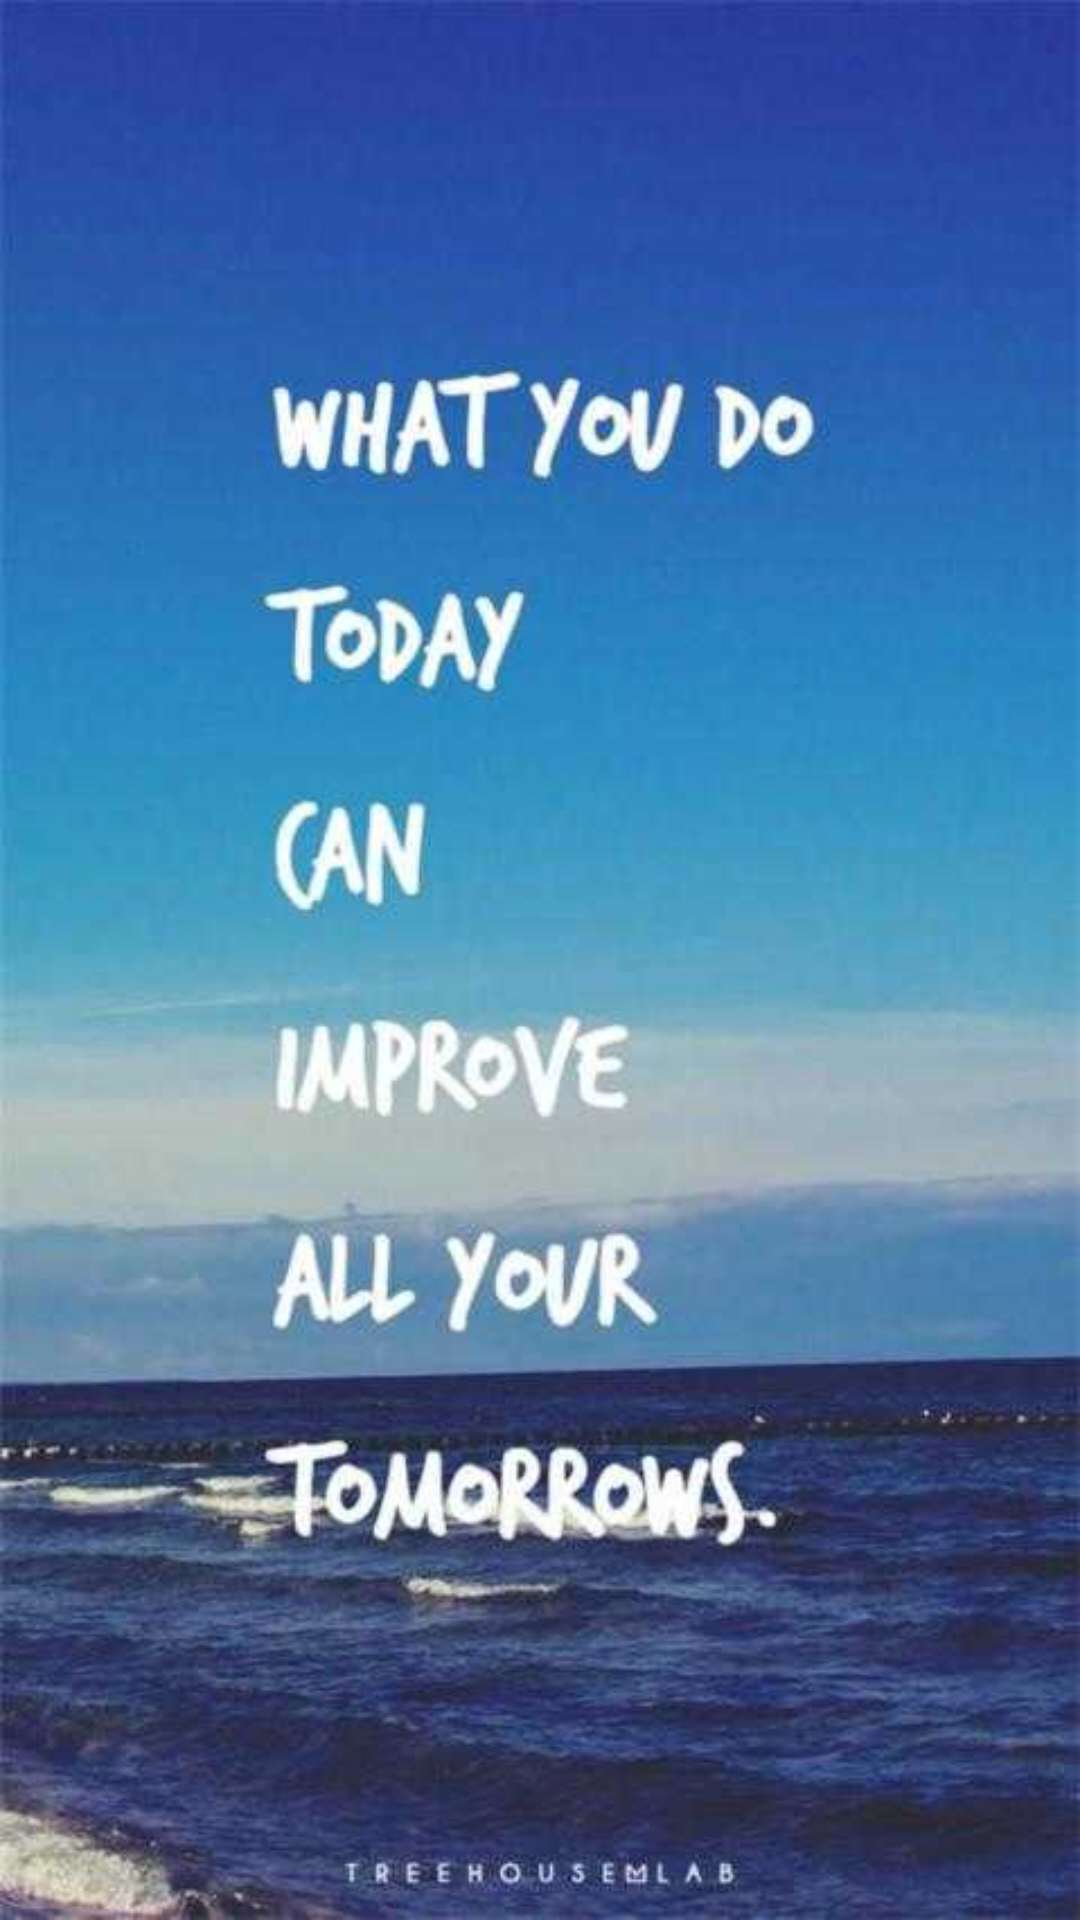

Reconstruct the res/layout file that produces this screen, plus the resources it refers to.
<!-- AndroidManifest.xml: application theme AppTheme -->
<!-- res/layout/activity_splash.xml -->
<?xml version="1.0" encoding="utf-8"?>
<android.support.constraint.ConstraintLayout xmlns:android="http://schemas.android.com/apk/res/android"
    xmlns:app="http://schemas.android.com/apk/res-auto"
    xmlns:tools="http://schemas.android.com/tools"
    android:layout_width="match_parent"
    android:layout_height="match_parent"
    android:background="@drawable/soul"
    tools:context="com.example.ibrahim_pc.rv.Splash">



</android.support.constraint.ConstraintLayout>
<!-- resources referenced by this layout -->
<resources>
  <!-- drawable soul: jpeg bitmap (drawable, 27917 bytes) -->
  <style name="AppTheme" parent="Theme.AppCompat.Light.DarkActionBar">
          
          <item name="colorPrimary">@color/colorPrimary</item>
          <item name="colorPrimaryDark">@color/colorPrimaryDark</item>
          <item name="colorAccent">@color/colorAccent</item>
      </style>
  <color name="colorPrimary">#1ABC9C</color>
  <color name="colorPrimaryDark">#138D79</color>
  <color name="colorAccent">#FF4081</color>
</resources>
